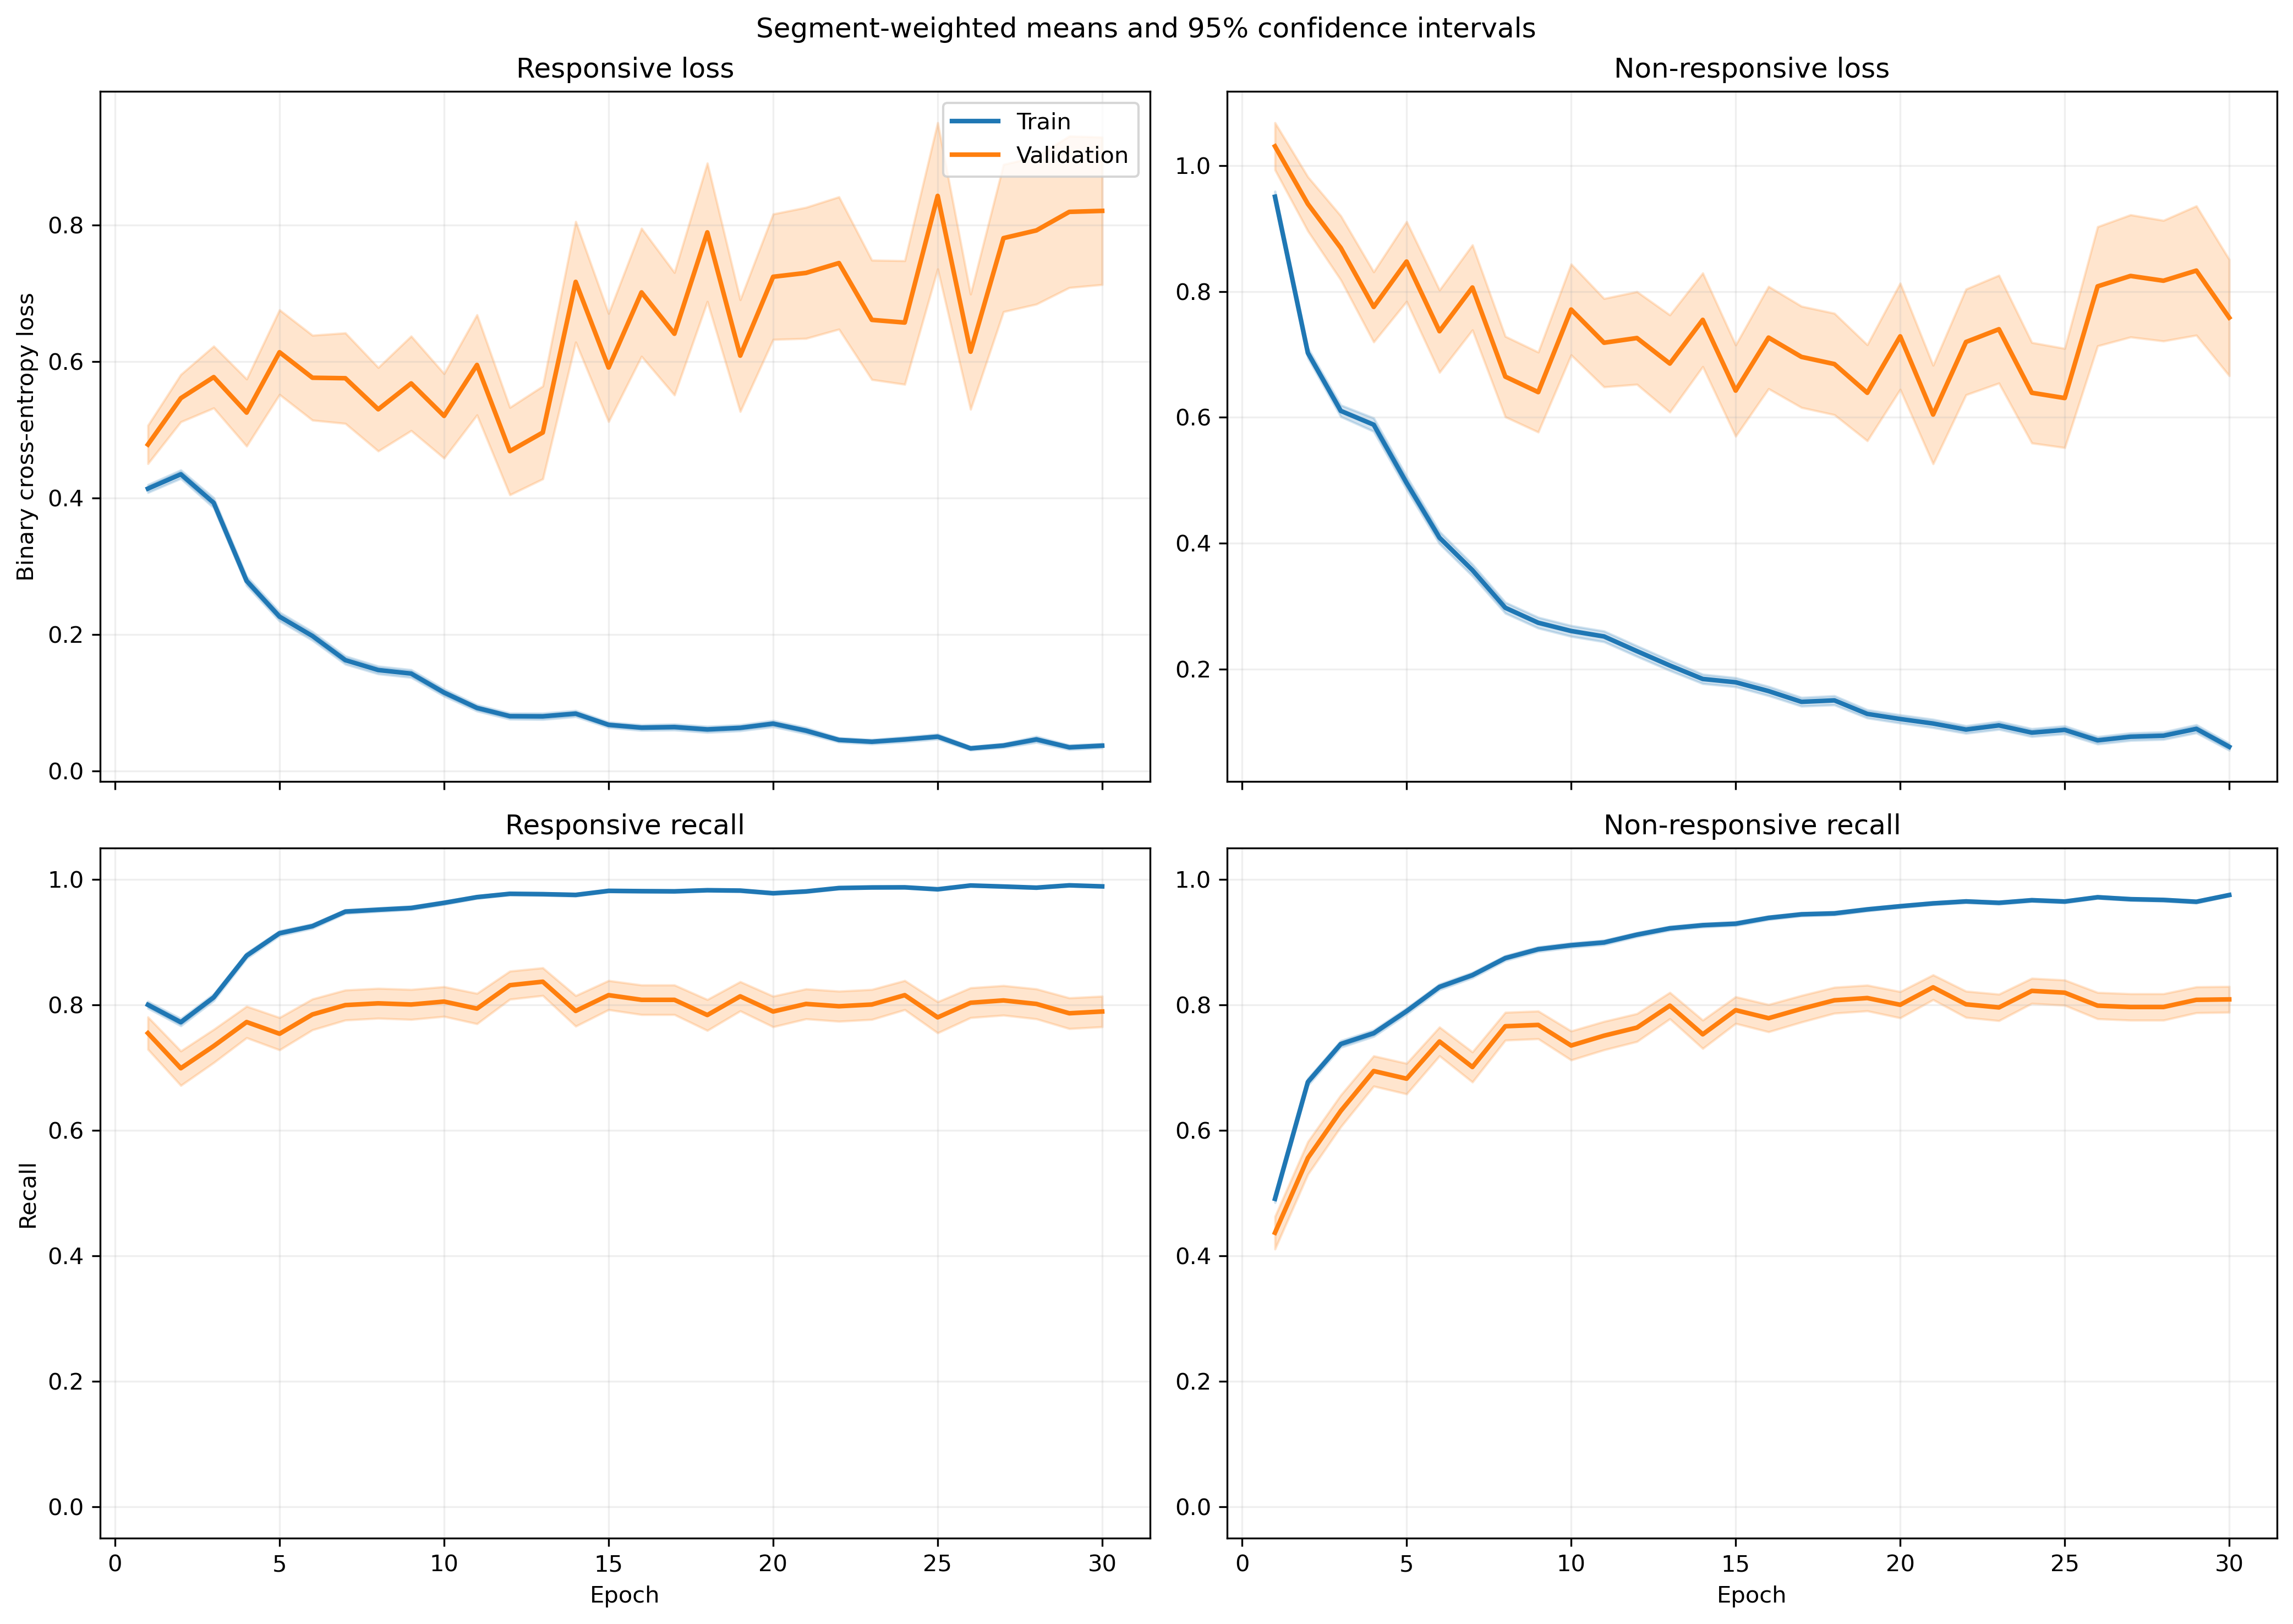

The table this chart was drawn from, first rows:
fold, epoch, split, r_loss, r_loss_count, r_loss_sum, r_loss_sum_sq, r_recall, r_recall_count, r_recall_sum, r_recall_sum_sq, nr_loss, nr_loss_count, nr_loss_sum, nr_loss_sum_sq, nr_recall, nr_recall_count, nr_recall_sum, nr_recall_sum_sq
1, 1, train, 0.413, 1063, 439, 382.3, 0.8053, 1063, 856.0, 856.0, 0.934, 1401, 1309, 2001, 0.5175, 1401, 725.0, 725.0
1, 1, validation, 0.1062, 10, 1.062, 0.1741, 1.0, 10, 10.0, 10.0, , 0, 0.0, 0.0, , 0, 0.0, 0.0
1, 2, train, 0.4135, 1063, 439.5, 375.5, 0.7902, 1063, 840.0, 840.0, 0.6575, 1401, 921.2, 1151, 0.6952, 1401, 974.0, 974.0
1, 2, validation, 0.1117, 10, 1.117, 0.1859, 1.0, 10, 10.0, 10.0, , 0, 0.0, 0.0, , 0, 0.0, 0.0
1, 3, train, 0.3724, 1063, 395.8, 421.3, 0.8213, 1063, 873.0, 873.0, 0.577, 1401, 808.4, 1246, 0.7537, 1401, 1056, 1056
1, 3, validation, 0.05483, 10, 0.5483, 0.04428, 1.0, 10, 10.0, 10.0, , 0, 0.0, 0.0, , 0, 0.0, 0.0
1, 4, train, 0.2078, 1063, 220.9, 204.8, 0.9116, 1063, 969.0, 969.0, 0.5679, 1401, 795.6, 1493, 0.7787, 1401, 1091, 1091
1, 4, validation, 0.02797, 10, 0.2797, 0.009692, 1.0, 10, 10.0, 10.0, , 0, 0.0, 0.0, , 0, 0.0, 0.0
1, 5, train, 0.1775, 1063, 188.7, 212.4, 0.9398, 1063, 999.0, 999.0, 0.4523, 1401, 633.7, 1255, 0.8051, 1401, 1128, 1128
1, 5, validation, 0.02872, 10, 0.2872, 0.0107, 1.0, 10, 10.0, 10.0, , 0, 0.0, 0.0, , 0, 0.0, 0.0
1, 6, train, 0.1631, 1063, 173.3, 169.8, 0.9539, 1063, 1014, 1014, 0.4019, 1401, 563.1, 1039, 0.8144, 1401, 1141, 1141
1, 6, validation, 0.02534, 10, 0.2534, 0.007864, 1.0, 10, 10.0, 10.0, , 0, 0.0, 0.0, , 0, 0.0, 0.0
1, 7, train, 0.1191, 1063, 126.6, 111.1, 0.9746, 1063, 1036, 1036, 0.358, 1401, 501.5, 894.4, 0.8437, 1401, 1182, 1182
1, 7, validation, 0.03234, 10, 0.3234, 0.02142, 1.0, 10, 10.0, 10.0, , 0, 0.0, 0.0, , 0, 0.0, 0.0
1, 8, train, 0.08459, 1063, 89.91, 81.27, 0.9765, 1063, 1038, 1038, 0.3542, 1401, 496.2, 1130, 0.8622, 1401, 1208, 1208
1, 8, validation, 0.008107, 10, 0.08107, 0.0009545, 1.0, 10, 10.0, 10.0, , 0, 0.0, 0.0, , 0, 0.0, 0.0
1, 9, train, 0.1113, 1063, 118.3, 208.1, 0.9595, 1063, 1020, 1020, 0.297, 1401, 416.1, 1172, 0.8951, 1401, 1254, 1254
1, 9, validation, 0.004119, 10, 0.04119, 0.000272, 1.0, 10, 10.0, 10.0, , 0, 0.0, 0.0, , 0, 0.0, 0.0
1, 10, train, 0.0853, 1063, 90.67, 191.1, 0.9746, 1063, 1036, 1036, 0.263, 1401, 368.4, 976.7, 0.9029, 1401, 1265, 1265
1, 10, validation, 0.007513, 10, 0.07513, 0.0011, 1.0, 10, 10.0, 10.0, , 0, 0.0, 0.0, , 0, 0.0, 0.0
1, 11, train, 0.04511, 1063, 47.95, 46.95, 0.9878, 1063, 1050, 1050, 0.2903, 1401, 406.6, 1078, 0.8922, 1401, 1250, 1250
1, 11, validation, 0.01337, 10, 0.1337, 0.004432, 1.0, 10, 10.0, 10.0, , 0, 0.0, 0.0, , 0, 0.0, 0.0
1, 12, train, 0.06909, 1063, 73.44, 92.72, 0.9802, 1063, 1042, 1042, 0.201, 1401, 281.7, 697.2, 0.9251, 1401, 1296, 1296
1, 12, validation, 0.01561, 10, 0.1561, 0.004641, 1.0, 10, 10.0, 10.0, , 0, 0.0, 0.0, , 0, 0.0, 0.0
1, 13, train, 0.0407, 1063, 43.27, 34.12, 0.9925, 1063, 1055, 1055, 0.2355, 1401, 329.9, 727.7, 0.9036, 1401, 1266, 1266
1, 13, validation, 0.007436, 10, 0.07436, 0.001145, 1.0, 10, 10.0, 10.0, , 0, 0.0, 0.0, , 0, 0.0, 0.0
1, 14, train, 0.04772, 1063, 50.73, 103.6, 0.9887, 1063, 1051, 1051, 0.2046, 1401, 286.6, 664, 0.9165, 1401, 1284, 1284
1, 14, validation, 0.005278, 10, 0.05278, 0.0006857, 1.0, 10, 10.0, 10.0, , 0, 0.0, 0.0, , 0, 0.0, 0.0
1, 15, train, 0.0628, 1063, 66.76, 155.9, 0.9859, 1063, 1048, 1048, 0.1545, 1401, 216.5, 563.9, 0.9436, 1401, 1322, 1322
1, 15, validation, 0.002329, 10, 0.02329, 9.898756843540468e-05, 1.0, 10, 10.0, 10.0, , 0, 0.0, 0.0, , 0, 0.0, 0.0
1, 16, train, 0.06519, 1063, 69.3, 103.3, 0.9802, 1063, 1042, 1042, 0.1405, 1401, 196.9, 466.1, 0.9536, 1401, 1336, 1336
1, 16, validation, 0.002232, 10, 0.02232, 6.505547821689106e-05, 1.0, 10, 10.0, 10.0, , 0, 0.0, 0.0, , 0, 0.0, 0.0
1, 17, train, 0.05356, 1063, 56.94, 98.96, 0.9831, 1063, 1045, 1045, 0.1206, 1401, 168.9, 415.9, 0.9579, 1401, 1342, 1342
1, 17, validation, 0.002556, 10, 0.02556, 0.0002091, 1.0, 10, 10.0, 10.0, , 0, 0.0, 0.0, , 0, 0.0, 0.0
1, 18, train, 0.07644, 1063, 81.25, 192.1, 0.9765, 1063, 1038, 1038, 0.09986, 1401, 139.9, 430.4, 0.9665, 1401, 1354, 1354
1, 18, validation, 0.001377, 10, 0.01377, 3.70221137018234e-05, 1.0, 10, 10.0, 10.0, , 0, 0.0, 0.0, , 0, 0.0, 0.0
1, 19, train, 0.06239, 1063, 66.32, 137.4, 0.9821, 1063, 1044, 1044, 0.08416, 1401, 117.9, 282.4, 0.9693, 1401, 1358, 1358
1, 19, validation, 0.005348, 10, 0.05348, 0.0008367, 1.0, 10, 10.0, 10.0, , 0, 0.0, 0.0, , 0, 0.0, 0.0
1, 20, train, 0.04159, 1063, 44.21, 63.83, 0.9868, 1063, 1049, 1049, 0.1335, 1401, 187, 523.5, 0.95, 1401, 1331, 1331
1, 20, validation, 0.001242, 10, 0.01242, 3.3638169270489016e-05, 1.0, 10, 10.0, 10.0, , 0, 0.0, 0.0, , 0, 0.0, 0.0
1, 21, train, 0.02239, 1063, 23.8, 22.91, 0.9944, 1063, 1057, 1057, 0.1038, 1401, 145.4, 381.1, 0.9643, 1401, 1351, 1351
1, 21, validation, 0.001863, 10, 0.01863, 7.235413318085193e-05, 1.0, 10, 10.0, 10.0, , 0, 0.0, 0.0, , 0, 0.0, 0.0
1, 22, train, 0.04258, 1063, 45.26, 86.8, 0.9906, 1063, 1053, 1053, 0.0712, 1401, 99.75, 293.1, 0.9793, 1401, 1372, 1372
1, 22, validation, 0.005673, 10, 0.05673, 0.0005293, 1.0, 10, 10.0, 10.0, , 0, 0.0, 0.0, , 0, 0.0, 0.0
1, 23, train, 0.03649, 1063, 38.79, 82.82, 0.9887, 1063, 1051, 1051, 0.09707, 1401, 136, 485, 0.9729, 1401, 1363, 1363
1, 23, validation, 0.001864, 10, 0.01864, 5.6196106925199274e-05, 1.0, 10, 10.0, 10.0, , 0, 0.0, 0.0, , 0, 0.0, 0.0
1, 24, train, 0.09029, 1063, 95.98, 157.4, 0.9765, 1063, 1038, 1038, 0.07093, 1401, 99.38, 240.6, 0.9772, 1401, 1369, 1369
1, 24, validation, 0.003352, 10, 0.03352, 0.0002366, 1.0, 10, 10.0, 10.0, , 0, 0.0, 0.0, , 0, 0.0, 0.0
1, 25, train, 0.02863, 1063, 30.44, 31.54, 0.9934, 1063, 1056, 1056, 0.09343, 1401, 130.9, 344.2, 0.9707, 1401, 1360, 1360
1, 25, validation, 0.0008491, 10, 0.008491, 1.0543715234234696e-05, 1.0, 10, 10.0, 10.0, , 0, 0.0, 0.0, , 0, 0.0, 0.0
1, 26, train, 0.05242, 1063, 55.72, 115.5, 0.9831, 1063, 1045, 1045, 0.0528, 1401, 73.97, 272.8, 0.985, 1401, 1380, 1380
1, 26, validation, 0.02195, 10, 0.2195, 0.01233, 1.0, 10, 10.0, 10.0, , 0, 0.0, 0.0, , 0, 0.0, 0.0
1, 27, train, 0.08424, 1063, 89.55, 154.4, 0.9718, 1063, 1033, 1033, 0.09384, 1401, 131.5, 241.9, 0.9643, 1401, 1351, 1351
1, 27, validation, 0.004847, 10, 0.04847, 0.0003692, 1.0, 10, 10.0, 10.0, , 0, 0.0, 0.0, , 0, 0.0, 0.0
1, 28, train, 0.03874, 1063, 41.18, 78.96, 0.9887, 1063, 1051, 1051, 0.07134, 1401, 99.95, 241.1, 0.975, 1401, 1366, 1366
1, 28, validation, 0.008779, 10, 0.08779, 0.001243, 1.0, 10, 10.0, 10.0, , 0, 0.0, 0.0, , 0, 0.0, 0.0
1, 29, train, 0.02528, 1063, 26.87, 15.09, 0.9962, 1063, 1059, 1059, 0.107, 1401, 150, 279.3, 0.955, 1401, 1338, 1338
1, 29, validation, 0.007952, 10, 0.07952, 0.001016, 1.0, 10, 10.0, 10.0, , 0, 0.0, 0.0, , 0, 0.0, 0.0
1, 30, train, 0.02449, 1063, 26.03, 28.91, 0.9897, 1063, 1052, 1052, 0.06924, 1401, 97.01, 230.3, 0.9779, 1401, 1370, 1370
1, 30, validation, 0.001128, 10, 0.01128, 1.881738080555806e-05, 1.0, 10, 10.0, 10.0, , 0, 0.0, 0.0, , 0, 0.0, 0.0
... 1,140 more rows
